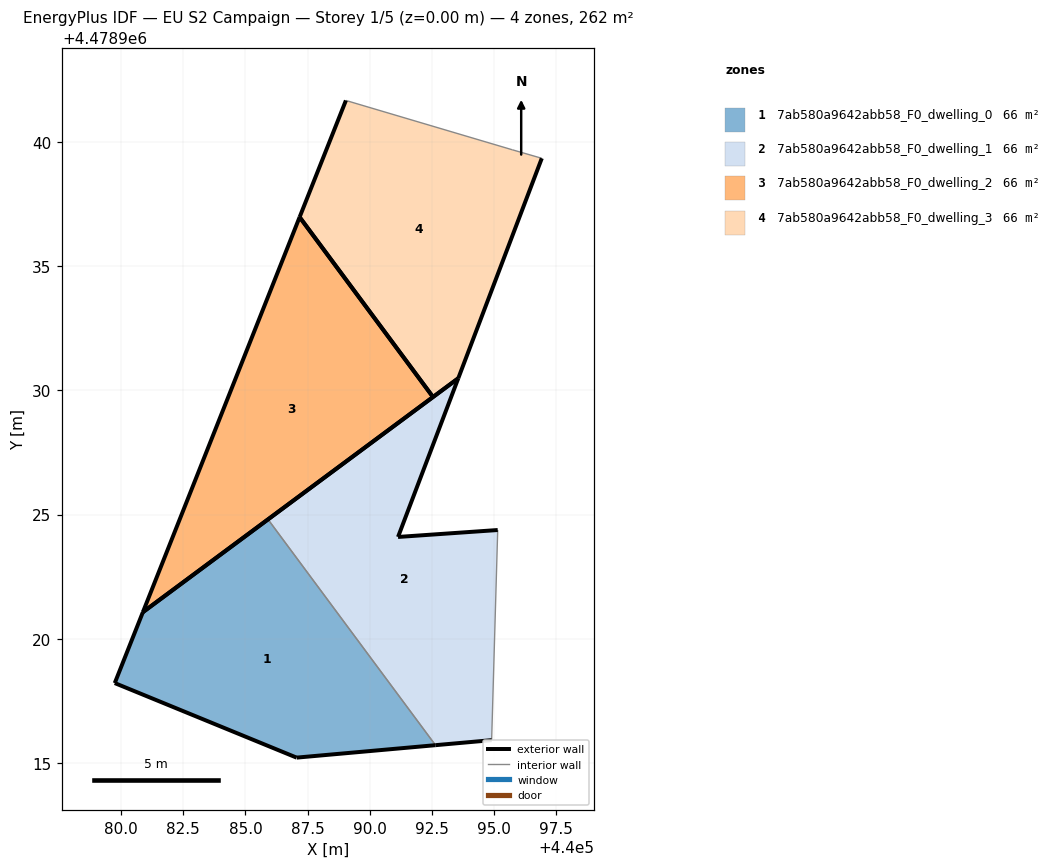
=== STOREY PLAN SPEC (per zone: floor XY polygon, exterior-wall plan segments, windows/doors) ===
zone 1: 7ab580a9642abb58_F0_dwelling_0  (65.5 m²)
  floor: (440092.65, 4478915.72) (440085.91, 4478924.81) (440080.87, 4478921.07) (440079.74, 4478918.22) (440087.06, 4478915.22)
  exterior wall: (440092.65, 4478915.72) – (440087.06, 4478915.22)  [5.6 m]
  exterior wall: (440087.06, 4478915.22) – (440079.74, 4478918.22)  [7.9 m]
  exterior wall: (440079.74, 4478918.22) – (440080.87, 4478921.07)  [3.1 m]
  exterior wall: (440080.87, 4478921.07) – (440085.91, 4478924.81)  [6.3 m]
  interior walls: 1
zone 2: 7ab580a9642abb58_F0_dwelling_1  (65.5 m²)
  floor: (440094.91, 4478915.92) (440095.15, 4478924.38) (440091.14, 4478924.10) (440093.56, 4478930.49) (440085.91, 4478924.81) (440092.65, 4478915.72)
  exterior wall: (440091.14, 4478924.10) – (440095.15, 4478924.38)  [4.0 m]
  exterior wall: (440094.91, 4478915.92) – (440092.65, 4478915.72)  [2.3 m]
  exterior wall: (440085.91, 4478924.81) – (440093.56, 4478930.49)  [9.5 m]
  exterior wall: (440093.56, 4478930.49) – (440091.14, 4478924.10)  [6.8 m]
  interior walls: 2
zone 3: 7ab580a9642abb58_F0_dwelling_2  (65.5 m²)
  floor: (440092.55, 4478929.73) (440087.18, 4478936.97) (440080.87, 4478921.07)
  exterior wall: (440092.55, 4478929.73) – (440080.87, 4478921.07)  [14.5 m]
  exterior wall: (440080.87, 4478921.07) – (440087.18, 4478936.97)  [17.1 m]
  exterior wall: (440087.18, 4478936.97) – (440092.55, 4478929.73)  [9.0 m]
zone 4: 7ab580a9642abb58_F0_dwelling_3  (65.5 m²)
  floor: (440093.56, 4478930.49) (440096.93, 4478939.34) (440095.74, 4478939.68) (440089.04, 4478941.67) (440087.18, 4478936.97) (440092.55, 4478929.73)
  exterior wall: (440093.56, 4478930.49) – (440092.55, 4478929.73)  [1.3 m]
  exterior wall: (440087.18, 4478936.97) – (440089.04, 4478941.67)  [5.1 m]
  exterior wall: (440096.93, 4478939.34) – (440093.56, 4478930.49)  [9.5 m]
  exterior wall: (440092.55, 4478929.73) – (440087.18, 4478936.97)  [9.0 m]
  interior walls: 2

=== DERIVED (storey summary) ===
Building: EU S2 Campaign
Storey: 1 of 5  (floor level z = 0.00 m)
Storey gross floor area: 262.1 m²
Zones on this storey: 4
  - 7ab580a9642abb58_F0_dwelling_0: floor 65.5 m²; exterior wall 22.9 m (68.6 m²); WWR 0.0%
  - 7ab580a9642abb58_F0_dwelling_1: floor 65.5 m²; exterior wall 22.7 m (68.0 m²); WWR 0.0%
  - 7ab580a9642abb58_F0_dwelling_2: floor 65.5 m²; exterior wall 40.7 m (122.0 m²); WWR 0.0%
  - 7ab580a9642abb58_F0_dwelling_3: floor 65.5 m²; exterior wall 24.8 m (74.4 m²); WWR 0.0%
Zone adjacency (shared interzone walls):
  - 7ab580a9642abb58_F0_dwelling_0 ↔ 7ab580a9642abb58_F0_dwelling_1